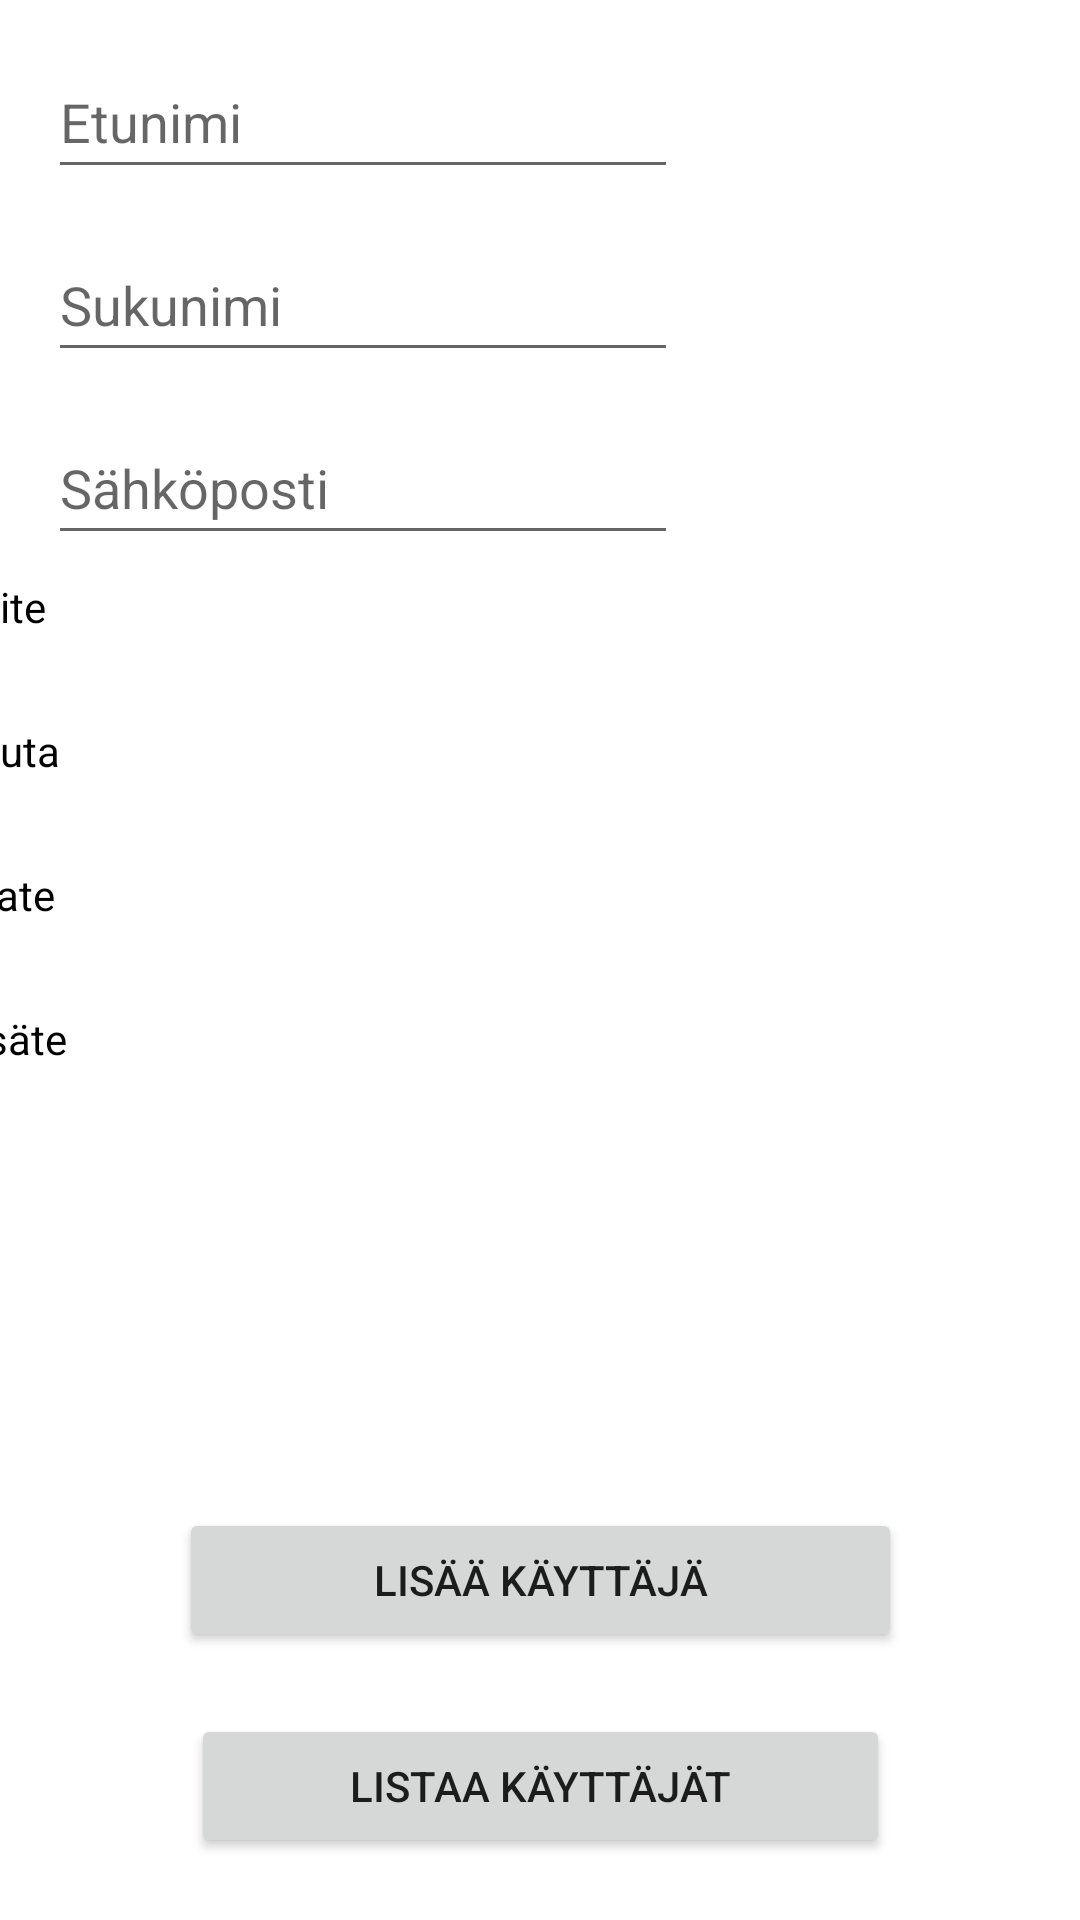

Produce the Android XML layout that renders to this screen, including the resource entries it uses.
<!-- AndroidManifest.xml: application theme Theme.OlioApplication_vko9 -->
<!-- res/layout/activity_main.xml -->
<?xml version="1.0" encoding="utf-8"?>
<androidx.constraintlayout.widget.ConstraintLayout xmlns:android="http://schemas.android.com/apk/res/android"
    xmlns:app="http://schemas.android.com/apk/res-auto"
    xmlns:tools="http://schemas.android.com/tools"
    android:layout_width="match_parent"
    android:layout_height="match_parent">

    <EditText
        android:id="@+id/etunimi"
        android:layout_width="wrap_content"
        android:layout_height="wrap_content"
        android:layout_marginStart="16dp"
        android:layout_marginTop="49dp"
        android:layout_marginBottom="13dp"
        android:ems="10"
        android:hint="Etunimi"
        android:inputType="textPersonName"
        android:minHeight="48dp"
        app:layout_constraintBottom_toTopOf="@+id/sukunimi"
        app:layout_constraintStart_toStartOf="parent"
        app:layout_constraintTop_toTopOf="parent" />

    <EditText
        android:id="@+id/sukunimi"
        android:layout_width="wrap_content"
        android:layout_height="wrap_content"
        android:layout_marginStart="16dp"
        android:layout_marginBottom="13dp"
        android:ems="10"
        android:hint="Sukunimi"
        android:inputType="textPersonName"
        android:minHeight="48dp"
        app:layout_constraintBottom_toTopOf="@+id/sapo"
        app:layout_constraintStart_toStartOf="parent"
        app:layout_constraintTop_toBottomOf="@+id/etunimi" />

    <EditText
        android:id="@+id/sapo"
        android:layout_width="wrap_content"
        android:layout_height="wrap_content"
        android:layout_marginStart="16dp"
        android:layout_marginBottom="352dp"
        android:ems="10"
        android:hint="Sähköposti"
        android:inputType="textPersonName"
        android:minHeight="48dp"
        app:layout_constraintBottom_toTopOf="@+id/button"
        app:layout_constraintStart_toStartOf="parent"
        app:layout_constraintTop_toBottomOf="@+id/sukunimi" />

    <Button
        android:id="@+id/button"
        android:layout_width="241dp"
        android:layout_height="48dp"
        android:text="Lisää käyttäjä"
        app:layout_constraintBottom_toBottomOf="parent"
        app:layout_constraintEnd_toEndOf="parent"
        app:layout_constraintStart_toStartOf="parent"
        app:layout_constraintTop_toTopOf="parent"
        app:layout_constraintVertical_bias="0.849" />

    <RadioGroup
        android:id="@+id/radio_g"
        android:layout_width="224dp"
        android:layout_height="247dp"
        android:layout_marginStart="18dp"
        android:layout_marginEnd="173dp"
        android:layout_marginBottom="71dp"
        app:layout_constraintBottom_toTopOf="@+id/button"
        app:layout_constraintEnd_toEndOf="parent"
        app:layout_constraintHorizontal_bias="1.0"
        app:layout_constraintStart_toStartOf="parent"
        app:layout_constraintTop_toTopOf="parent"
        app:layout_constraintVertical_bias="0.965">

        <RadioButton
            android:id="@+id/tite"
            android:layout_width="match_parent"
            android:layout_height="wrap_content"
            android:text="tite" />

        <RadioButton
            android:id="@+id/tuta"
            android:layout_width="match_parent"
            android:layout_height="wrap_content"
            android:text="tuta" />

        <RadioButton
            android:id="@+id/late"
            android:layout_width="match_parent"
            android:layout_height="wrap_content"
            android:text="late" />

        <RadioButton
            android:id="@+id/säte"
            android:layout_width="match_parent"
            android:layout_height="wrap_content"
            android:text="säte" />
    </RadioGroup>

    <Button
        android:id="@+id/button2"
        android:layout_width="233dp"
        android:layout_height="48dp"
        android:text="Listaa käyttäjät"
        app:layout_constraintBottom_toBottomOf="parent"
        app:layout_constraintEnd_toEndOf="parent"
        app:layout_constraintStart_toStartOf="parent"
        app:layout_constraintTop_toBottomOf="@+id/button" />

</androidx.constraintlayout.widget.ConstraintLayout>
<!-- resources referenced by this layout -->
<resources>
  <style name="Theme.OlioApplication_vko9" parent="Theme.MaterialComponents.DayNight.DarkActionBar">
          
          <item name="colorPrimary">@color/purple_500</item>
          <item name="colorPrimaryVariant">@color/purple_700</item>
          <item name="colorOnPrimary">@color/white</item>
          
          <item name="colorSecondary">@color/teal_200</item>
          <item name="colorSecondaryVariant">@color/teal_700</item>
          <item name="colorOnSecondary">@color/black</item>
          
          <item name="android:statusBarColor">?attr/colorPrimaryVariant</item>
          
      </style>
  <!-- not gathered from this repository: default colours our renderer supplied (Android Studio template values) -->
  <color name="purple_500">#FF6200EE</color>
  <color name="purple_700">#FF3700B3</color>
  <color name="teal_200">#FF03DAC5</color>
  <color name="teal_700">#FF018786</color>
  <color name="black">#FF000000</color>
  <color name="white">#FFFFFFFF</color>
</resources>
